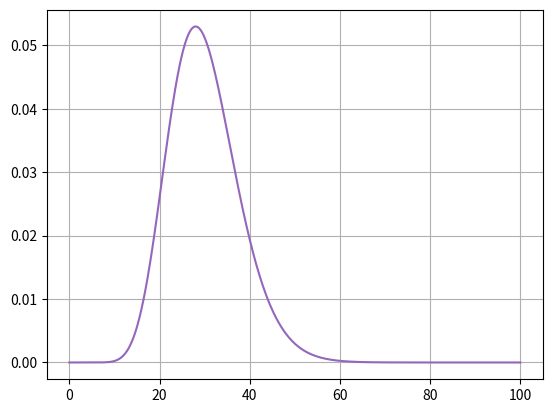

The matplotlib source for this figure:
from matplotlib import pyplot as plt
import numpy as np
from math import pow, gamma
import matplotlib.pyplot as plt

def func(nu, y): # nu = ndf, y = chisquare
    norm = pow(2, nu/2.0) * gamma(nu/2.0) # denominator of normalization
    powe = np.power(y, nu/2.0 -1) # power function part
    expo = np.exp(-y/2.0) # expo. function part
    return (1.0/norm) * powe * expo

# a function
nu = 30 # ndf

y = np.linspace(0,100,1000) # 0 to 10 by 0.1 steps
f_y = func(nu, y)

# print ("X-axis values : ", y)

#drawing the function
plt.plot(y, f_y, "C4",)
plt.grid()
plt.show()
